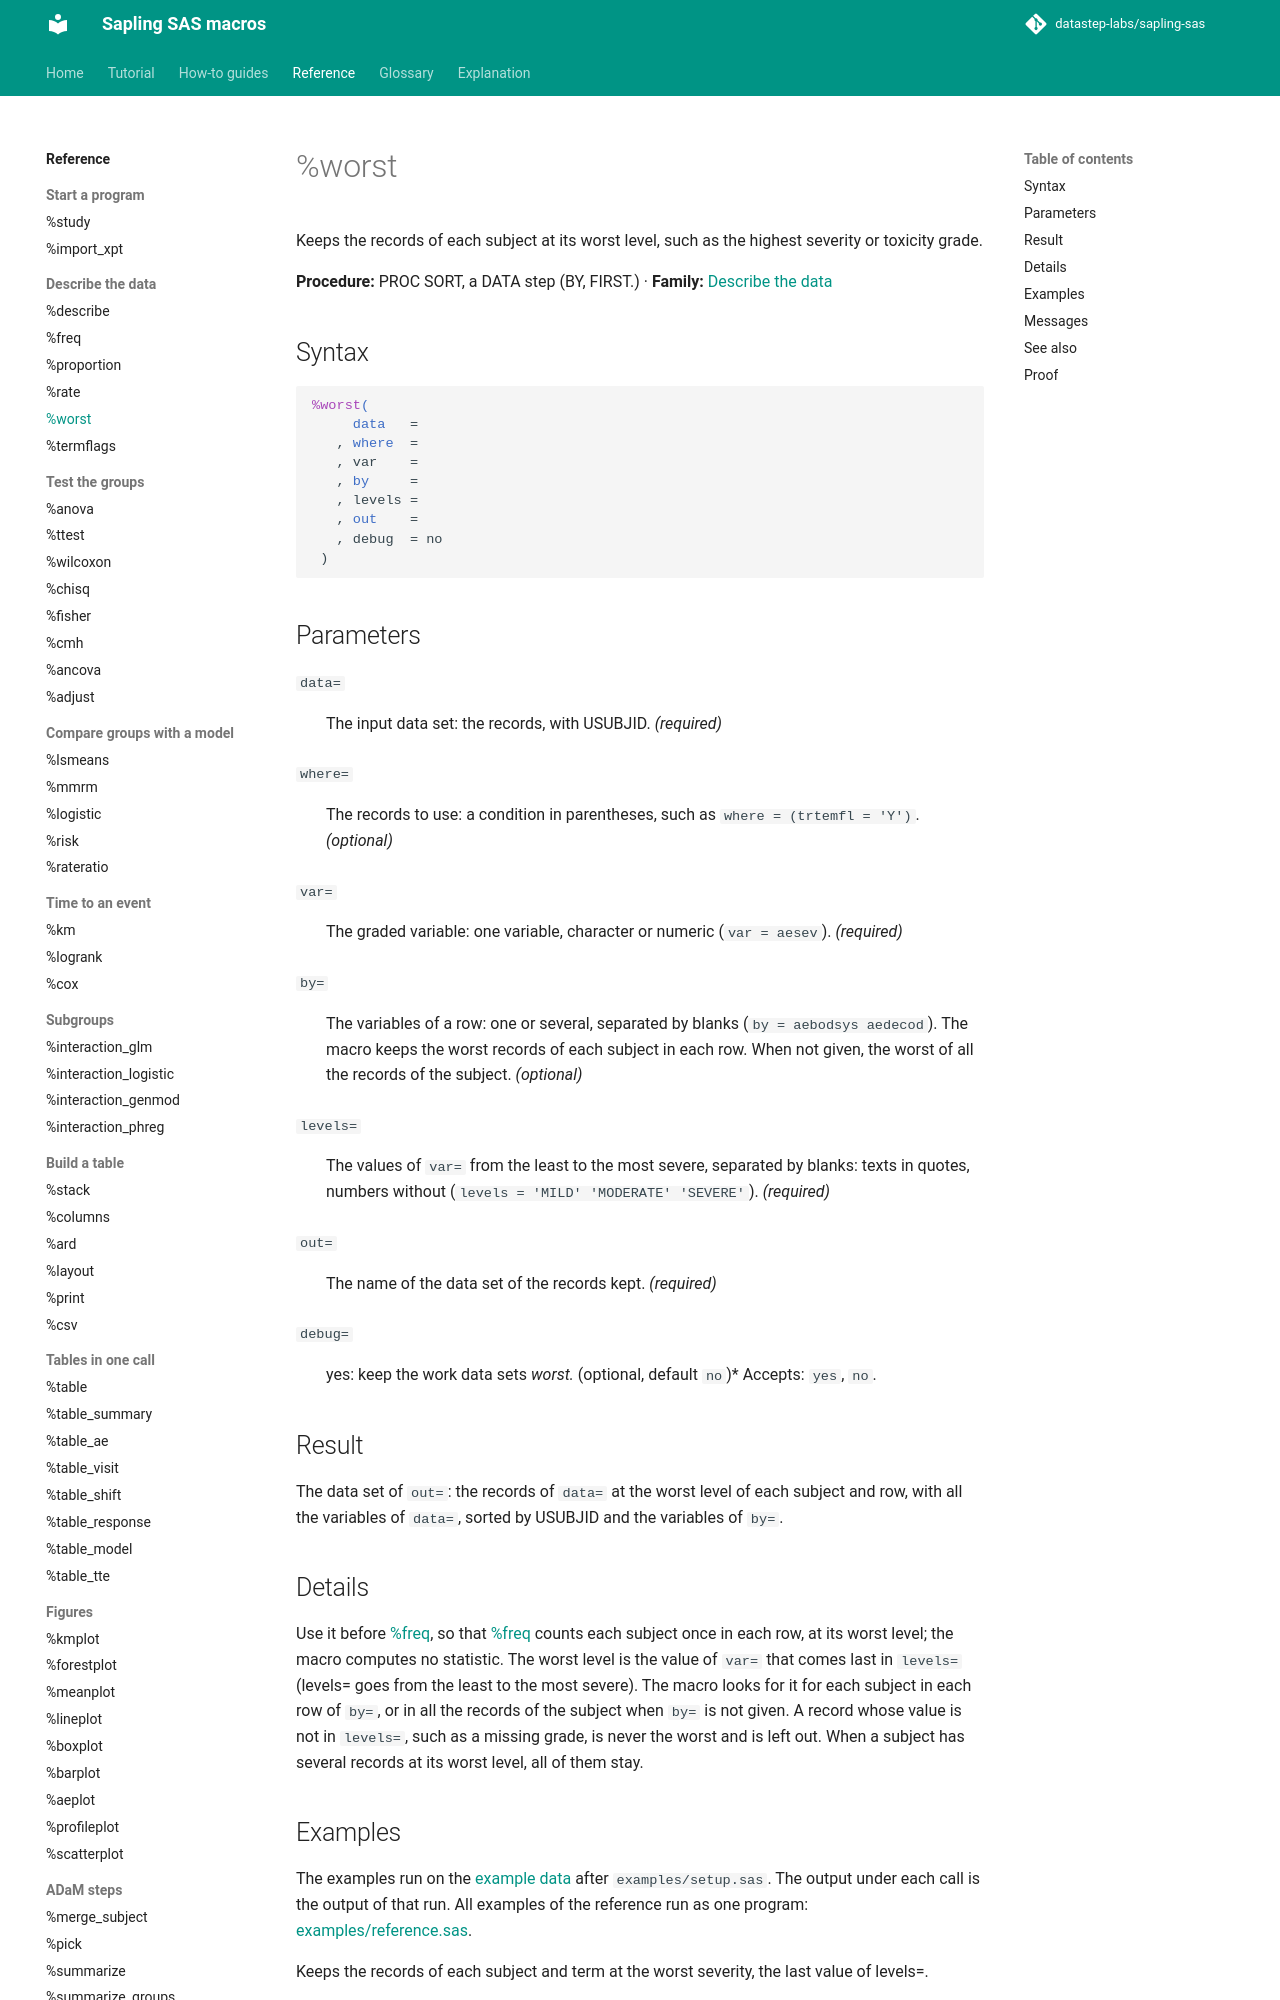

repository: datastep-labs/sapling-sas · page: reference/worst/index.html · generator: mkdocs

# %worst

Keeps the records of each subject at its worst level, such as the highest severity or toxicity grade.

**Procedure:** PROC SORT, a DATA step (BY, FIRST.) · **Family:** [Describe the data](index.md#describe)

## Syntax

```sas
%worst(
     data   =
   , where  =
   , var    =
   , by     =
   , levels =
   , out    =
   , debug  = no
 )
```

## Parameters

<a id="data"></a>`data=`
:   The input data set: the records, with USUBJID. *(required)*

<a id="where"></a>`where=`
:   The records to use: a condition in parentheses, such as `where = (trtemfl = 'Y')`. *(optional)*

<a id="var"></a>`var=`
:   The graded variable: one variable, character or numeric (`var = aesev`). *(required)*

<a id="by"></a>`by=`
:   The variables of a row: one or several, separated by blanks (`by = aebodsys aedecod`). The macro keeps the worst records of each subject in each row. When not given, the worst of all the records of the subject. *(optional)*

<a id="levels"></a>`levels=`
:   The values of `var=` from the least to the most severe, separated by blanks: texts in quotes, numbers without (`levels = 'MILD' 'MODERATE' 'SEVERE'`). *(required)*

<a id="out"></a>`out=`
:   The name of the data set of the records kept. *(required)*

<a id="debug"></a>`debug=`
:   yes: keep the work data sets _worst_*. *(optional, default `no`)*
    Accepts: `yes`, `no`.

## Result

The data set of `out=`: the records of `data=` at the worst level of each subject and row, with all the variables of `data=`, sorted by USUBJID and the variables of `by=`.

## Details

Use it before [%freq](freq.md), so that [%freq](freq.md) counts each subject once in each row, at its worst level; the macro computes no statistic. The worst level is the value of `var=` that comes last in `levels=` (levels= goes from the least to the most severe). The macro looks for it for each subject in each row of `by=`, or in all the records of the subject when `by=` is not given. A record whose value is not in `levels=`, such as a missing grade, is never the worst and is left out. When a subject has several records at its worst level, all of them stay.
